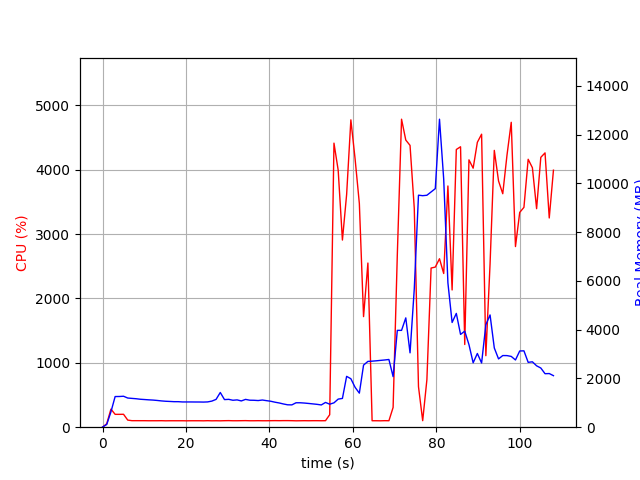

The data file committed next to this chart (first rows):
elapsed_time, nproc, cpu, mem_real, mem_virtual
4.00543212890625e-05, 1, 0.0, 6.906, 3185
1.006, 1, 53.7, 112.3, 775
2.012, 1, 281.2, 629.4, 4761
3.018, 1, 199.8, 1258, 5423
4.025, 1, 199.6, 1260, 5423
5.032, 1, 200.7, 1270, 5451
6.039, 1, 110.2, 1197, 5451
7.047, 1, 101.2, 1182, 5451
8.053, 1, 101.3, 1168, 5451
9.062, 1, 101.1, 1146, 5451
10.07, 1, 101.1, 1135, 5451
11.08, 1, 100.1, 1122, 5451
12.09, 1, 100.3, 1113, 5451
13.09, 1, 100.3, 1097, 5451
14.1, 1, 101.1, 1078, 5451
15.11, 1, 99.2, 1065, 5451
16.12, 1, 100.2, 1057, 5451
17.13, 1, 100.1, 1047, 5451
18.14, 1, 100.1, 1047, 5451
19.14, 1, 100.2, 1036, 5451
20.15, 1, 99.1, 1036, 5451
21.16, 1, 100.2, 1036, 5451
22.17, 1, 100.2, 1034, 5451
23.18, 1, 100.2, 1034, 5451
24.19, 1, 99.2, 1031, 5451
25.19, 1, 101.2, 1037, 5451
26.2, 1, 99.2, 1071, 5451
27.21, 1, 100.2, 1142, 5451
28.22, 1, 99.1, 1424, 5811
29.23, 1, 101.0, 1132, 5811
30.24, 1, 102.1, 1143, 5811
31.25, 1, 100.1, 1105, 5811
32.25, 1, 100.2, 1120, 5811
33.26, 1, 101.1, 1078, 5811
34.27, 1, 102.0, 1141, 5811
35.28, 1, 100.1, 1108, 5811
36.29, 1, 100.1, 1104, 5811
37.3, 1, 101.1, 1093, 5811
38.31, 1, 100.1, 1115, 5811
39.32, 1, 100.1, 1089, 5811
40.33, 1, 101.2, 1064, 5811
41.33, 1, 102.0, 1026, 5811
42.34, 1, 101.1, 994.3, 5811
43.35, 1, 102.1, 953, 5811
44.36, 1, 102.2, 918.8, 5811
45.37, 1, 101.2, 915.4, 5811
46.38, 1, 99.2, 1002, 5811
47.39, 1, 100.1, 1002, 5811
48.39, 1, 101.1, 990.4, 5811
49.4, 1, 100.2, 974.1, 5811
50.41, 1, 101.1, 955.9, 5811
51.42, 1, 101.2, 937.7, 5811
52.43, 1, 100.2, 912.8, 5811
53.44, 1, 101.1, 1016, 5811
54.45, 1, 194.3, 944.2, 5847
55.47, 1, 4412, 999.8, 6167
56.48, 1, 3993, 1153, 6183
57.49, 1, 2907, 1181, 6767
58.5, 1, 3615, 2086, 8047
59.52, 1, 4774, 1988, 8047
... 48 more rows
